Run: headless pygame with SDL's dummy video driver; simulated clock (each Clock.tick advances the game by its frame time, no real sleeping); random seed 0; keys injected as events and as key.get_pressed() state; no mouse input; restart key SPACE tapped at the start of phases 3 and 4.
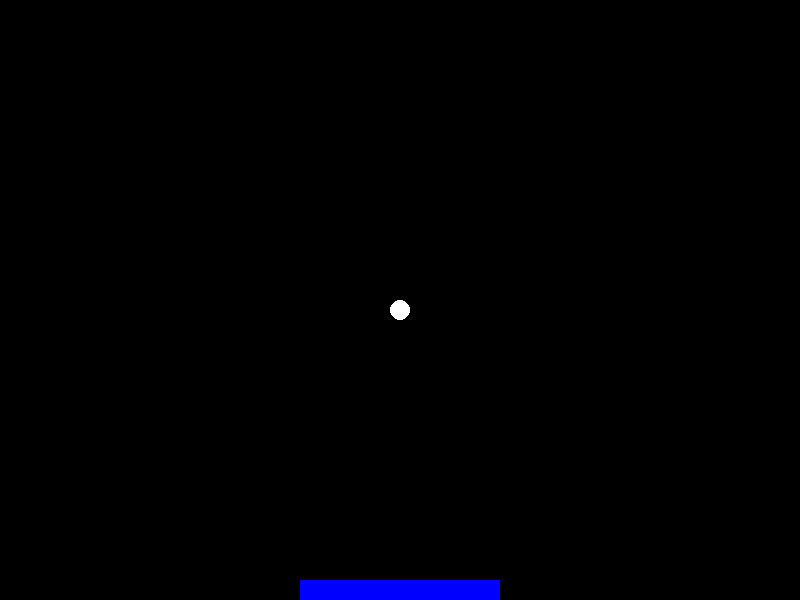
Frame 1 of 4 · flips 1–60 · no input
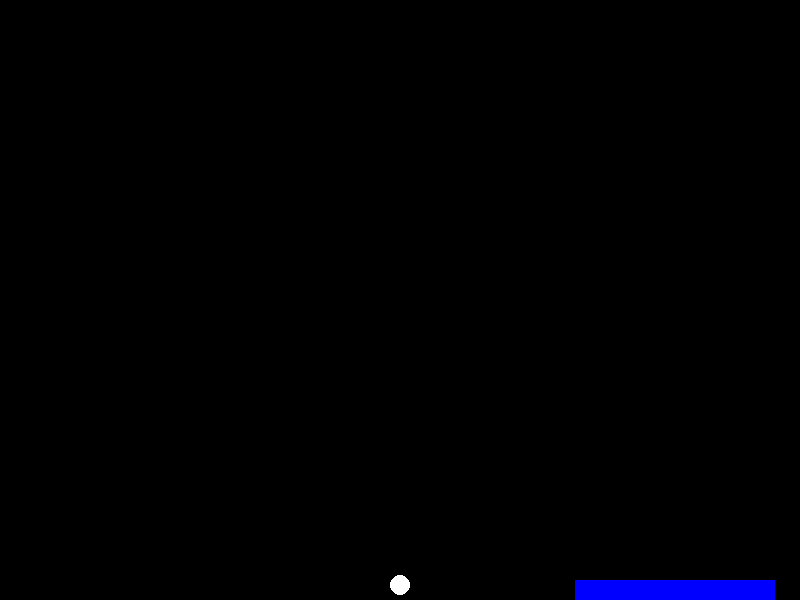
Frame 2 of 4 · flips 61–180 · tapped SPACE, RETURN · held RIGHT (→), D
Frame 3 of 4 · flips 181–300 · tapped SPACE · held DOWN (↓), S · screen unchanged from frame 2, image omitted
Frame 4 of 4 · flips 301–420 · tapped SPACE · held LEFT (←), A, UP (↑), W · screen unchanged from frame 3, image omitted

The pygame program that drew these frames:

import pygame

pygame.init()

WIDTH = 800
HEIGHT = 600
screen = pygame.display.set_mode((WIDTH, HEIGHT))

pygame.display.set_caption('My Single Player Pong')

WHITE = (255, 255, 255)
BLACK = (0, 0, 0)
RED = (255, 0, 0)
GREEN = (0, 255, 0)
BLUE = (0, 0, 255)
YELLOW = (255, 255, 0)

ball = {"RADIUS" : 10,
        "x" : WIDTH//2,
        "color" : WHITE,
        "speed" : 5
        }
ball["y"] = ball["RADIUS"]
ball["x_sens"] = 0
ball["y_sens"] = ball["speed"]

paddle = {"color": BLUE,
            "width" : WIDTH // 4,
            "height" : HEIGHT // 30,
            "speed" : 5
            }
paddle["x"] = WIDTH//2 - paddle["width"]//2
paddle["y"] = HEIGHT - paddle["height"]

pause = game_over = False
delay = 10

end = False
while not end:
    for event in pygame.event.get():
        if event.type == pygame.QUIT:
            end = True
            
    screen.fill(BLACK)
    key = pygame.key.get_pressed()

    if pause == False and game_over == False:
        if key[pygame.K_SPACE]:
            pause = True
        if key[pygame.K_RIGHT] and paddle["x"] + paddle["width"] < WIDTH:
            paddle["x"] += paddle["speed"]
        if key[pygame.K_LEFT] and paddle["x"] > 0:
            paddle["x"] -= paddle["speed"]
        if (ball["x"] + ball["RADIUS"] > WIDTH or
         ball["x"] - ball["RADIUS"] < 0):
            ball["x_sens"] = -ball["x_sens"]
        if ball["y"] - ball["RADIUS"] < paddle["y"]:
            if ((ball["y"] + ball["RADIUS"] > paddle["y"] and
             (ball["x"] > paddle["x"] and
             ball["x"] < paddle["x"] + paddle["width"])) or
             ball["y"] - ball["RADIUS"] < 0):
                ball["y_sens"] = - ball["y_sens"]
            if ball["y"] + ball["RADIUS"] == HEIGHT - ball["RADIUS"]:
                game_over = True
                print("GAME OVER")
            ball["x"] += ball["x_sens"]
            ball["y"] += ball["y_sens"]
    if key[pygame.K_RETURN]:
        pause = False
    
    
    if key[pygame.K_ESCAPE]:
        end = True
    
    pygame.draw.rect(screen,
                    paddle["color"],
                    ((paddle["x"],
                    paddle["y"]),
                    (paddle["width"],
                    paddle["height"]))
                    )
    pygame.draw.circle(screen,
                        ball["color"],
                        (ball["x"],
                        ball["y"]),
                        ball["RADIUS"]
                        )
    pygame.display.update()
    pygame.time.delay(delay)

pygame.quit()
